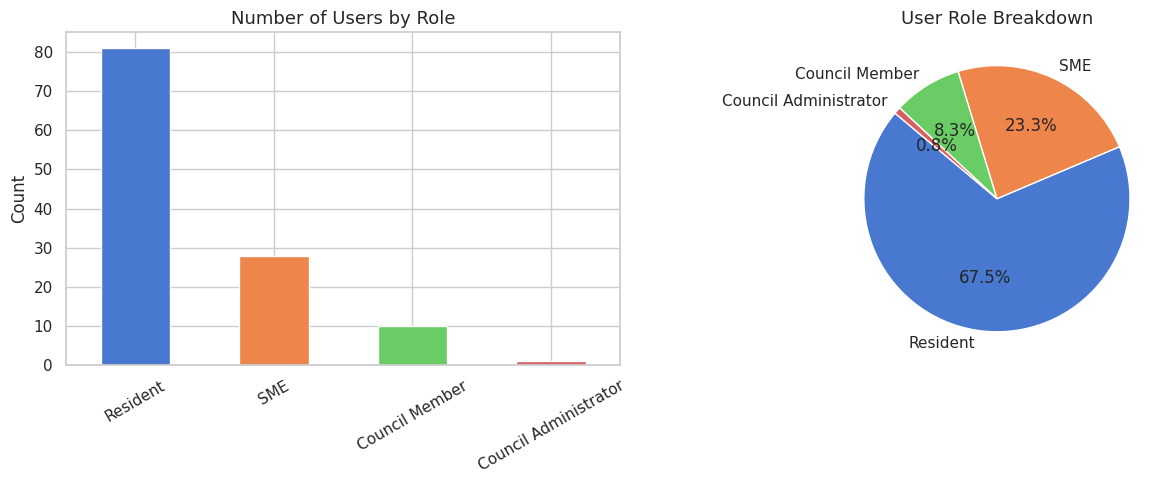
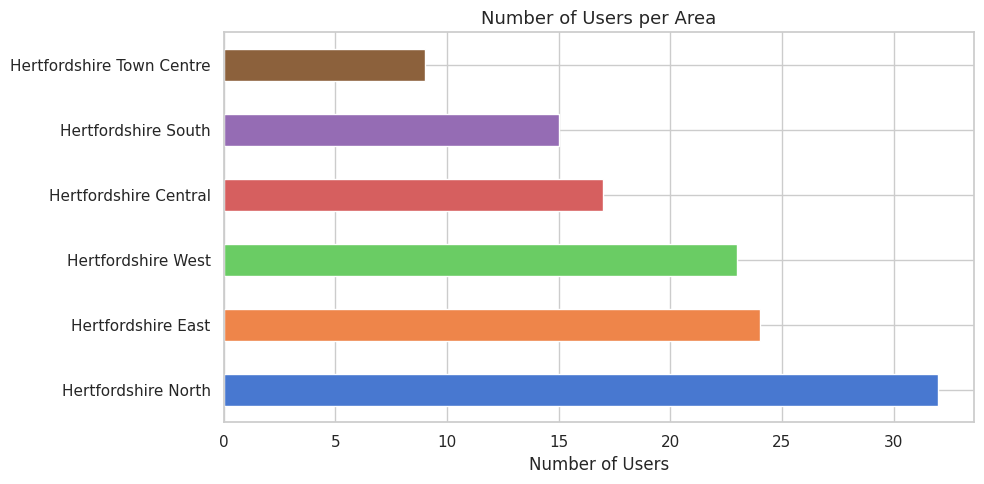
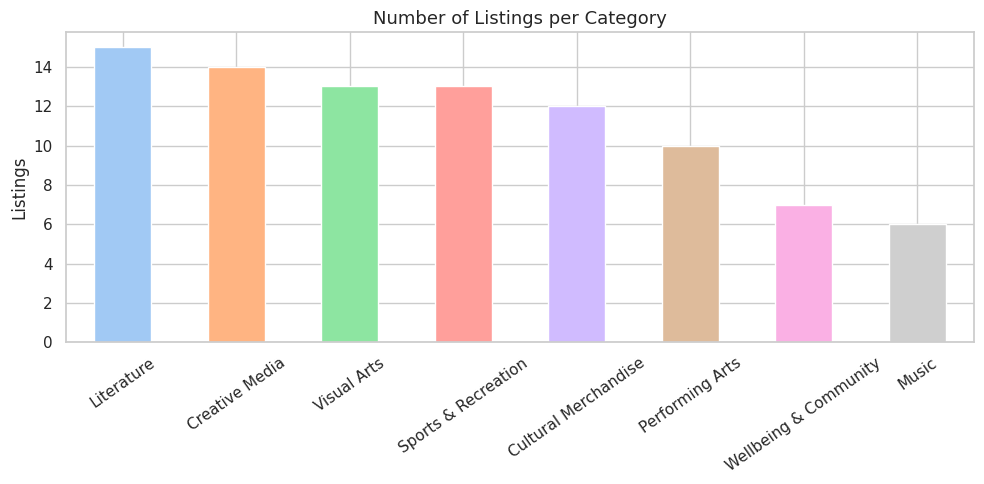
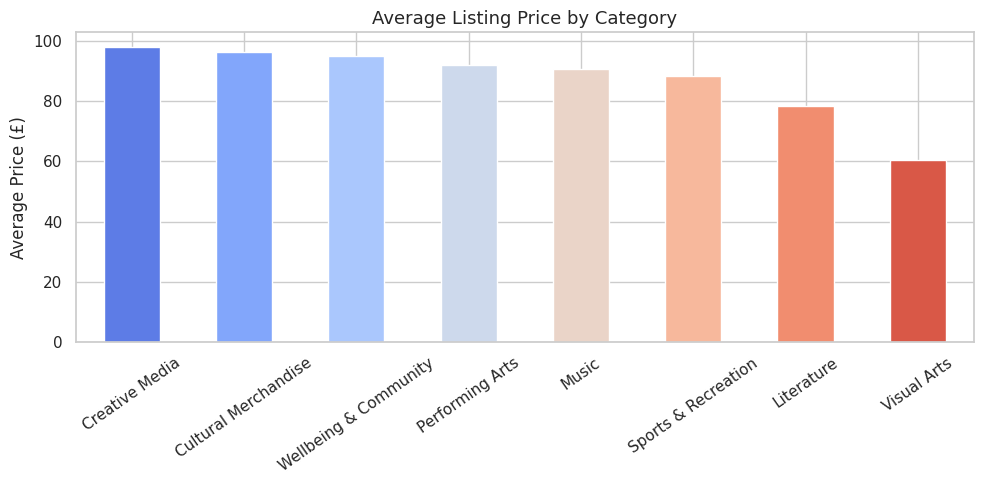
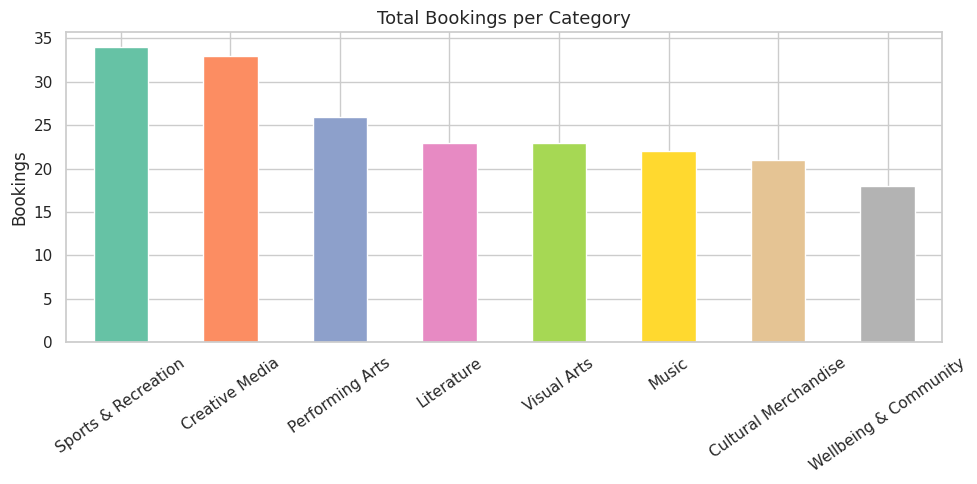
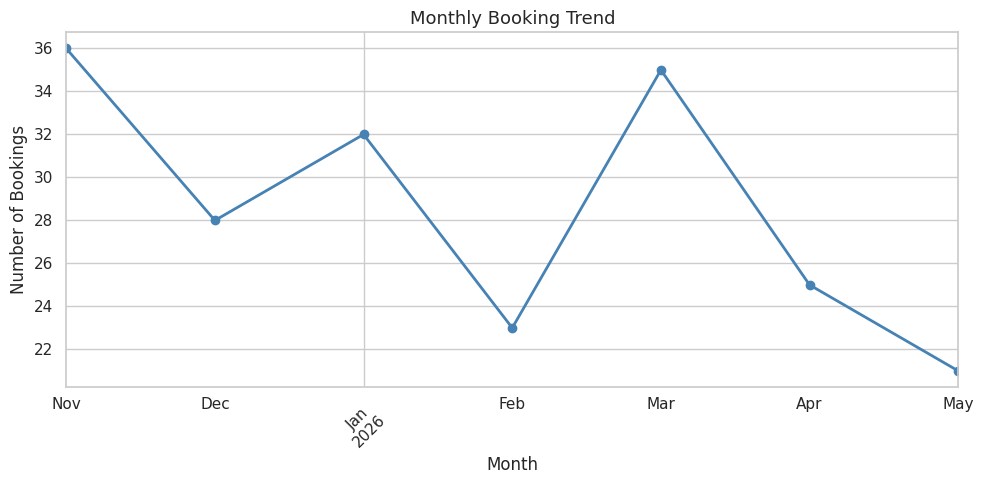
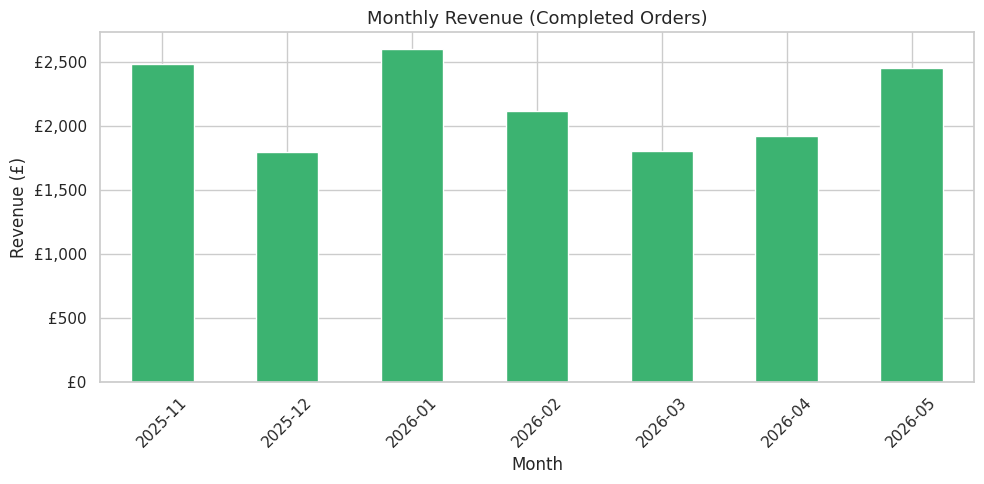
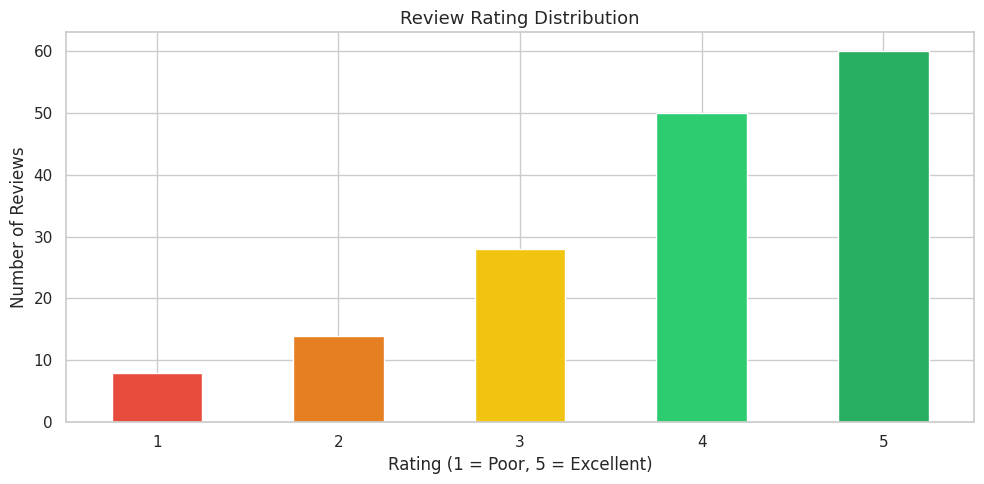
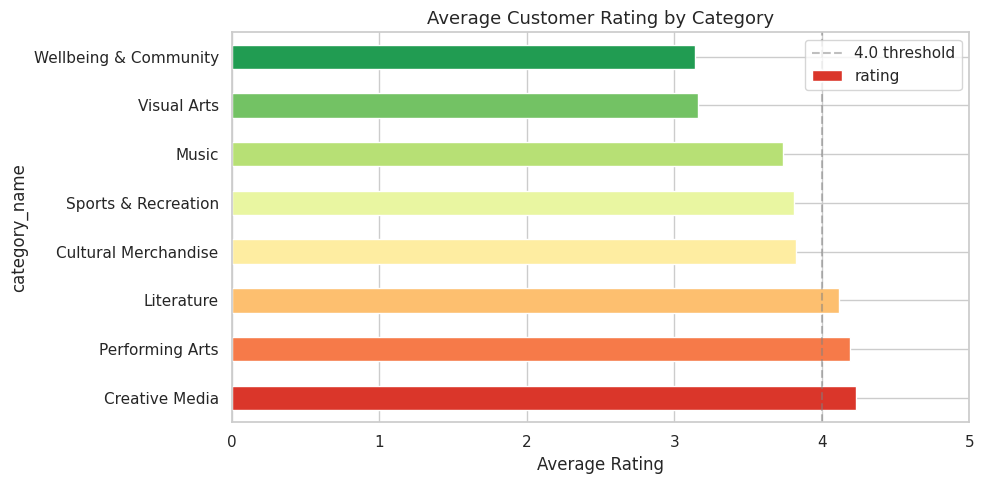
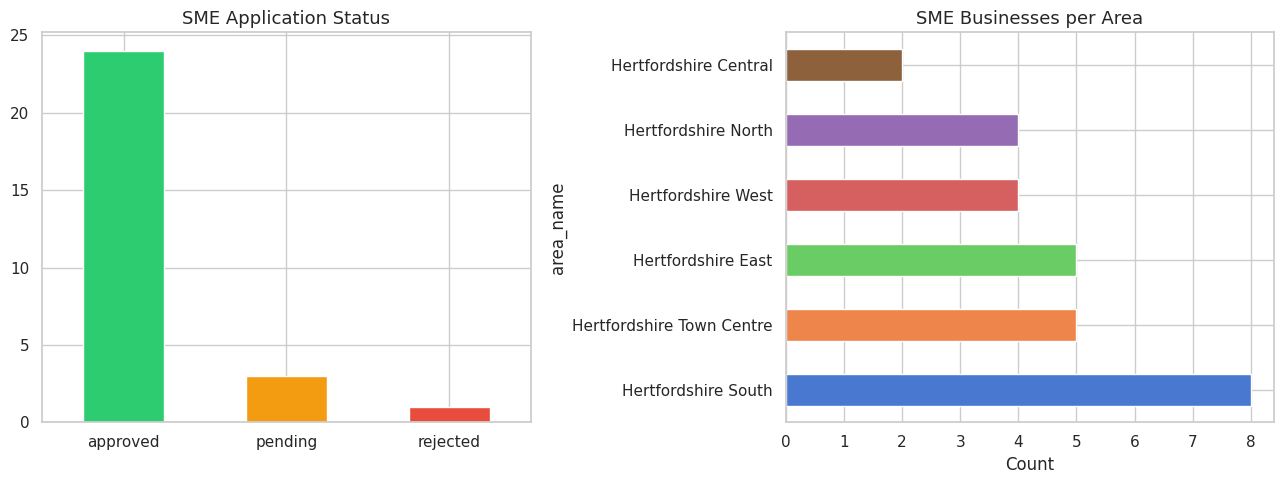

The matplotlib source for these figures, in order:
!pip install -q pandas matplotlib seaborn numpy

import pandas as pd
import numpy as np
import matplotlib.pyplot as plt
import matplotlib.ticker as mticker
import seaborn as sns
from datetime import datetime, timedelta
import random

random.seed(42)
np.random.seed(42)

sns.set_theme(style='whitegrid', palette='muted')
plt.rcParams['figure.figsize'] = (10, 5)
plt.rcParams['axes.titlesize'] = 13

print('Libraries loaded')

# --- Reference tables ---
areas = pd.DataFrame({
    'area_id': range(1, 7),
    'area_name': ['Hertfordshire North', 'Hertfordshire South', 'Hertfordshire East',
                  'Hertfordshire West', 'Hertfordshire Town Centre', 'Hertfordshire Central']
})

categories = pd.DataFrame({
    'category_id': range(1, 9),
    'category_name': ['Visual Arts', 'Music', 'Performing Arts', 'Creative Media',
                      'Literature', 'Cultural Merchandise', 'Sports & Recreation', 'Wellbeing & Community']
})

roles = pd.DataFrame({
    'role_id': [1, 2, 3, 4],
    'role_name': ['Resident', 'SME', 'Council Member', 'Council Administrator']
})

# --- Users ---
n_users = 120
role_weights = [0.65, 0.25, 0.08, 0.02]
users = pd.DataFrame({
    'user_ref_no': range(1, n_users + 1),
    'role_id': np.random.choice([1, 2, 3, 4], size=n_users, p=role_weights),
    'area_id': np.random.choice(range(1, 7), size=n_users),
    'status': np.random.choice(['active', 'inactive', 'approved'], size=n_users, p=[0.70, 0.10, 0.20]),
    'created_at': [datetime(2025, 9, 1) + timedelta(days=random.randint(0, 270)) for _ in range(n_users)]
})

# --- SME Businesses ---
sme_users = users[users['role_id'] == 2]['user_ref_no'].tolist()
sme_businesses = pd.DataFrame({
    'sme_id': range(1, len(sme_users) + 1),
    'user_ref_no': sme_users,
    'category_id': np.random.choice(range(1, 9), size=len(sme_users)),
    'approval_status': np.random.choice(['approved', 'pending', 'rejected'], size=len(sme_users), p=[0.70, 0.20, 0.10]),
    'area_id': np.random.choice(range(1, 7), size=len(sme_users))
})

# --- Listings ---
approved_smes = sme_businesses[sme_businesses['approval_status'] == 'approved']['sme_id'].tolist()
n_listings = 90
listings = pd.DataFrame({
    'listing_id': range(1, n_listings + 1),
    'sme_id': np.random.choice(approved_smes, size=n_listings),
    'category_id': np.random.choice(range(1, 9), size=n_listings),
    'price': np.round(np.random.uniform(5, 150, size=n_listings), 2),
    'status': np.random.choice(['active', 'inactive'], size=n_listings, p=[0.80, 0.20]),
    'created_at': [datetime(2025, 10, 1) + timedelta(days=random.randint(0, 240)) for _ in range(n_listings)]
})

# --- Service Bookings ---
resident_users = users[users['role_id'] == 1]['user_ref_no'].tolist()
active_listings = listings[listings['status'] == 'active']['listing_id'].tolist()
n_bookings = 200
bookings = pd.DataFrame({
    'booking_id': range(1, n_bookings + 1),
    'user_ref_no': np.random.choice(resident_users, size=n_bookings),
    'listing_id': np.random.choice(active_listings, size=n_bookings),
    'booking_date': [datetime(2025, 11, 1) + timedelta(days=random.randint(0, 210)) for _ in range(n_bookings)],
    'status': np.random.choice(['confirmed', 'completed', 'cancelled'], size=n_bookings, p=[0.20, 0.65, 0.15])
})

# --- Orders ---
n_orders = 150
orders = pd.DataFrame({
    'order_id': range(1, n_orders + 1),
    'user_ref_no': np.random.choice(resident_users, size=n_orders),
    'total_amount': np.round(np.random.uniform(10, 300, size=n_orders), 2),
    'order_date': [datetime(2025, 11, 1) + timedelta(days=random.randint(0, 210)) for _ in range(n_orders)],
    'status': np.random.choice(['completed', 'pending', 'cancelled'], size=n_orders, p=[0.70, 0.20, 0.10])
})

# --- Reviews ---
n_reviews = 160
reviews = pd.DataFrame({
    'review_id': range(1, n_reviews + 1),
    'user_ref_no': np.random.choice(resident_users, size=n_reviews),
    'listing_id': np.random.choice(active_listings, size=n_reviews),
    'rating': np.random.choice([1, 2, 3, 4, 5], size=n_reviews, p=[0.05, 0.08, 0.17, 0.35, 0.35]),
    'created_at': [datetime(2025, 11, 1) + timedelta(days=random.randint(0, 210)) for _ in range(n_reviews)]
})

print(f'Users: {len(users)} | SMEs: {len(sme_businesses)} | Listings: {len(listings)}')
print(f'Bookings: {len(bookings)} | Orders: {len(orders)} | Reviews: {len(reviews)}')

user_roles = users.merge(roles, on='role_id')
role_counts = user_roles['role_name'].value_counts()

fig, axes = plt.subplots(1, 2, figsize=(13, 5))

# Bar chart
role_counts.plot(kind='bar', ax=axes[0], color=sns.color_palette('muted'), edgecolor='white')
axes[0].set_title('Number of Users by Role')
axes[0].set_xlabel('')
axes[0].set_ylabel('Count')
axes[0].tick_params(axis='x', rotation=30)

# Pie chart
axes[1].pie(role_counts, labels=role_counts.index, autopct='%1.1f%%',
            colors=sns.color_palette('muted'), startangle=140)
axes[1].set_title('User Role Breakdown')

plt.tight_layout()
plt.show()
print(role_counts.to_string())

user_areas = users.merge(areas, on='area_id')
area_counts = user_areas['area_name'].value_counts()

ax = area_counts.plot(kind='barh', color=sns.color_palette('muted'), edgecolor='white')
ax.set_title('Number of Users per Area')
ax.set_xlabel('Number of Users')
ax.set_ylabel('')
plt.tight_layout()
plt.show()

listing_cats = listings.merge(categories, on='category_id')
cat_counts = listing_cats['category_name'].value_counts()

ax = cat_counts.plot(kind='bar', color=sns.color_palette('pastel'), edgecolor='white')
ax.set_title('Number of Listings per Category')
ax.set_xlabel('')
ax.set_ylabel('Listings')
ax.tick_params(axis='x', rotation=35)
plt.tight_layout()
plt.show()

avg_price = listing_cats.groupby('category_name')['price'].mean().sort_values(ascending=False)

ax = avg_price.plot(kind='bar', color=sns.color_palette('coolwarm', len(avg_price)), edgecolor='white')
ax.set_title('Average Listing Price by Category')
ax.set_xlabel('')
ax.set_ylabel('Average Price (£)')
ax.tick_params(axis='x', rotation=35)
plt.tight_layout()
plt.show()

booking_listings = bookings.merge(listings[['listing_id', 'category_id']], on='listing_id')
booking_cats = booking_listings.merge(categories, on='category_id')
booking_by_cat = booking_cats['category_name'].value_counts()

ax = booking_by_cat.plot(kind='bar', color=sns.color_palette('Set2'), edgecolor='white')
ax.set_title('Total Bookings per Category')
ax.set_xlabel('')
ax.set_ylabel('Bookings')
ax.tick_params(axis='x', rotation=35)
plt.tight_layout()
plt.show()

bookings['month'] = bookings['booking_date'].dt.to_period('M')
monthly_bookings = bookings.groupby('month').size()

ax = monthly_bookings.plot(kind='line', marker='o', color='steelblue', linewidth=2)
ax.set_title('Monthly Booking Trend')
ax.set_xlabel('Month')
ax.set_ylabel('Number of Bookings')
plt.xticks(rotation=45)
plt.tight_layout()
plt.show()

completed_orders = orders[orders['status'] == 'completed'].copy()
completed_orders['month'] = completed_orders['order_date'].dt.to_period('M')
monthly_revenue = completed_orders.groupby('month')['total_amount'].sum()

ax = monthly_revenue.plot(kind='bar', color='mediumseagreen', edgecolor='white')
ax.set_title('Monthly Revenue (Completed Orders)')
ax.set_xlabel('Month')
ax.set_ylabel('Revenue (£)')
ax.yaxis.set_major_formatter(mticker.FuncFormatter(lambda x, _: f'£{x:,.0f}'))
plt.xticks(rotation=45)
plt.tight_layout()
plt.show()

print(f'Total revenue: £{completed_orders["total_amount"].sum():,.2f}')
print(f'Average order value: £{completed_orders["total_amount"].mean():,.2f}')

rating_counts = reviews['rating'].value_counts().sort_index()

colors = ['#e74c3c', '#e67e22', '#f1c40f', '#2ecc71', '#27ae60']
ax = rating_counts.plot(kind='bar', color=colors, edgecolor='white')
ax.set_title('Review Rating Distribution')
ax.set_xlabel('Rating (1 = Poor, 5 = Excellent)')
ax.set_ylabel('Number of Reviews')
ax.tick_params(axis='x', rotation=0)
plt.tight_layout()
plt.show()

print(f'Average rating: {reviews["rating"].mean():.2f} / 5')

review_cats = reviews.merge(listings[['listing_id', 'category_id']], on='listing_id')
review_cats = review_cats.merge(categories, on='category_id')
avg_rating_cat = review_cats.groupby('category_name')['rating'].mean().sort_values(ascending=False)

ax = avg_rating_cat.plot(kind='barh', color=sns.color_palette('RdYlGn', len(avg_rating_cat)), edgecolor='white')
ax.set_title('Average Customer Rating by Category')
ax.set_xlabel('Average Rating')
ax.set_xlim(0, 5)
ax.axvline(x=4, color='gray', linestyle='--', alpha=0.5, label='4.0 threshold')
ax.legend()
plt.tight_layout()
plt.show()

approval_counts = sme_businesses['approval_status'].value_counts()

fig, axes = plt.subplots(1, 2, figsize=(13, 5))

approval_counts.plot(kind='bar', ax=axes[0], color=['#2ecc71', '#f39c12', '#e74c3c'], edgecolor='white')
axes[0].set_title('SME Application Status')
axes[0].set_xlabel('')
axes[0].tick_params(axis='x', rotation=0)

sme_area = sme_businesses.merge(areas, on='area_id')['area_name'].value_counts()
sme_area.plot(kind='barh', ax=axes[1], color=sns.color_palette('muted'), edgecolor='white')
axes[1].set_title('SME Businesses per Area')
axes[1].set_xlabel('Count')

plt.tight_layout()
plt.show()

approval_rate = (approval_counts.get('approved', 0) / len(sme_businesses)) * 100
print(f'SME approval rate: {approval_rate:.1f}%')

print('===== CULTURECONNECT PLATFORM SUMMARY =====')
print(f'Total users:           {len(users)}')
print(f'Active residents:      {len(users[users["role_id"] == 1])}')
print(f'Registered SMEs:       {len(sme_businesses)}')
print(f'Approved SMEs:         {len(sme_businesses[sme_businesses["approval_status"] == "approved"])}')
print(f'Active listings:       {len(listings[listings["status"] == "active"])}')
print(f'Total bookings:        {len(bookings)}')
print(f'Completed orders:      {len(completed_orders)}')
print(f'Total revenue:         £{completed_orders["total_amount"].sum():,.2f}')
print(f'Total reviews:         {len(reviews)}')
print(f'Average rating:        {reviews["rating"].mean():.2f} / 5')
print()
print('Top category by bookings:', booking_by_cat.index[0])
print('Top category by avg price:', avg_price.index[0])
print('Most active area (users):', area_counts.index[0])
